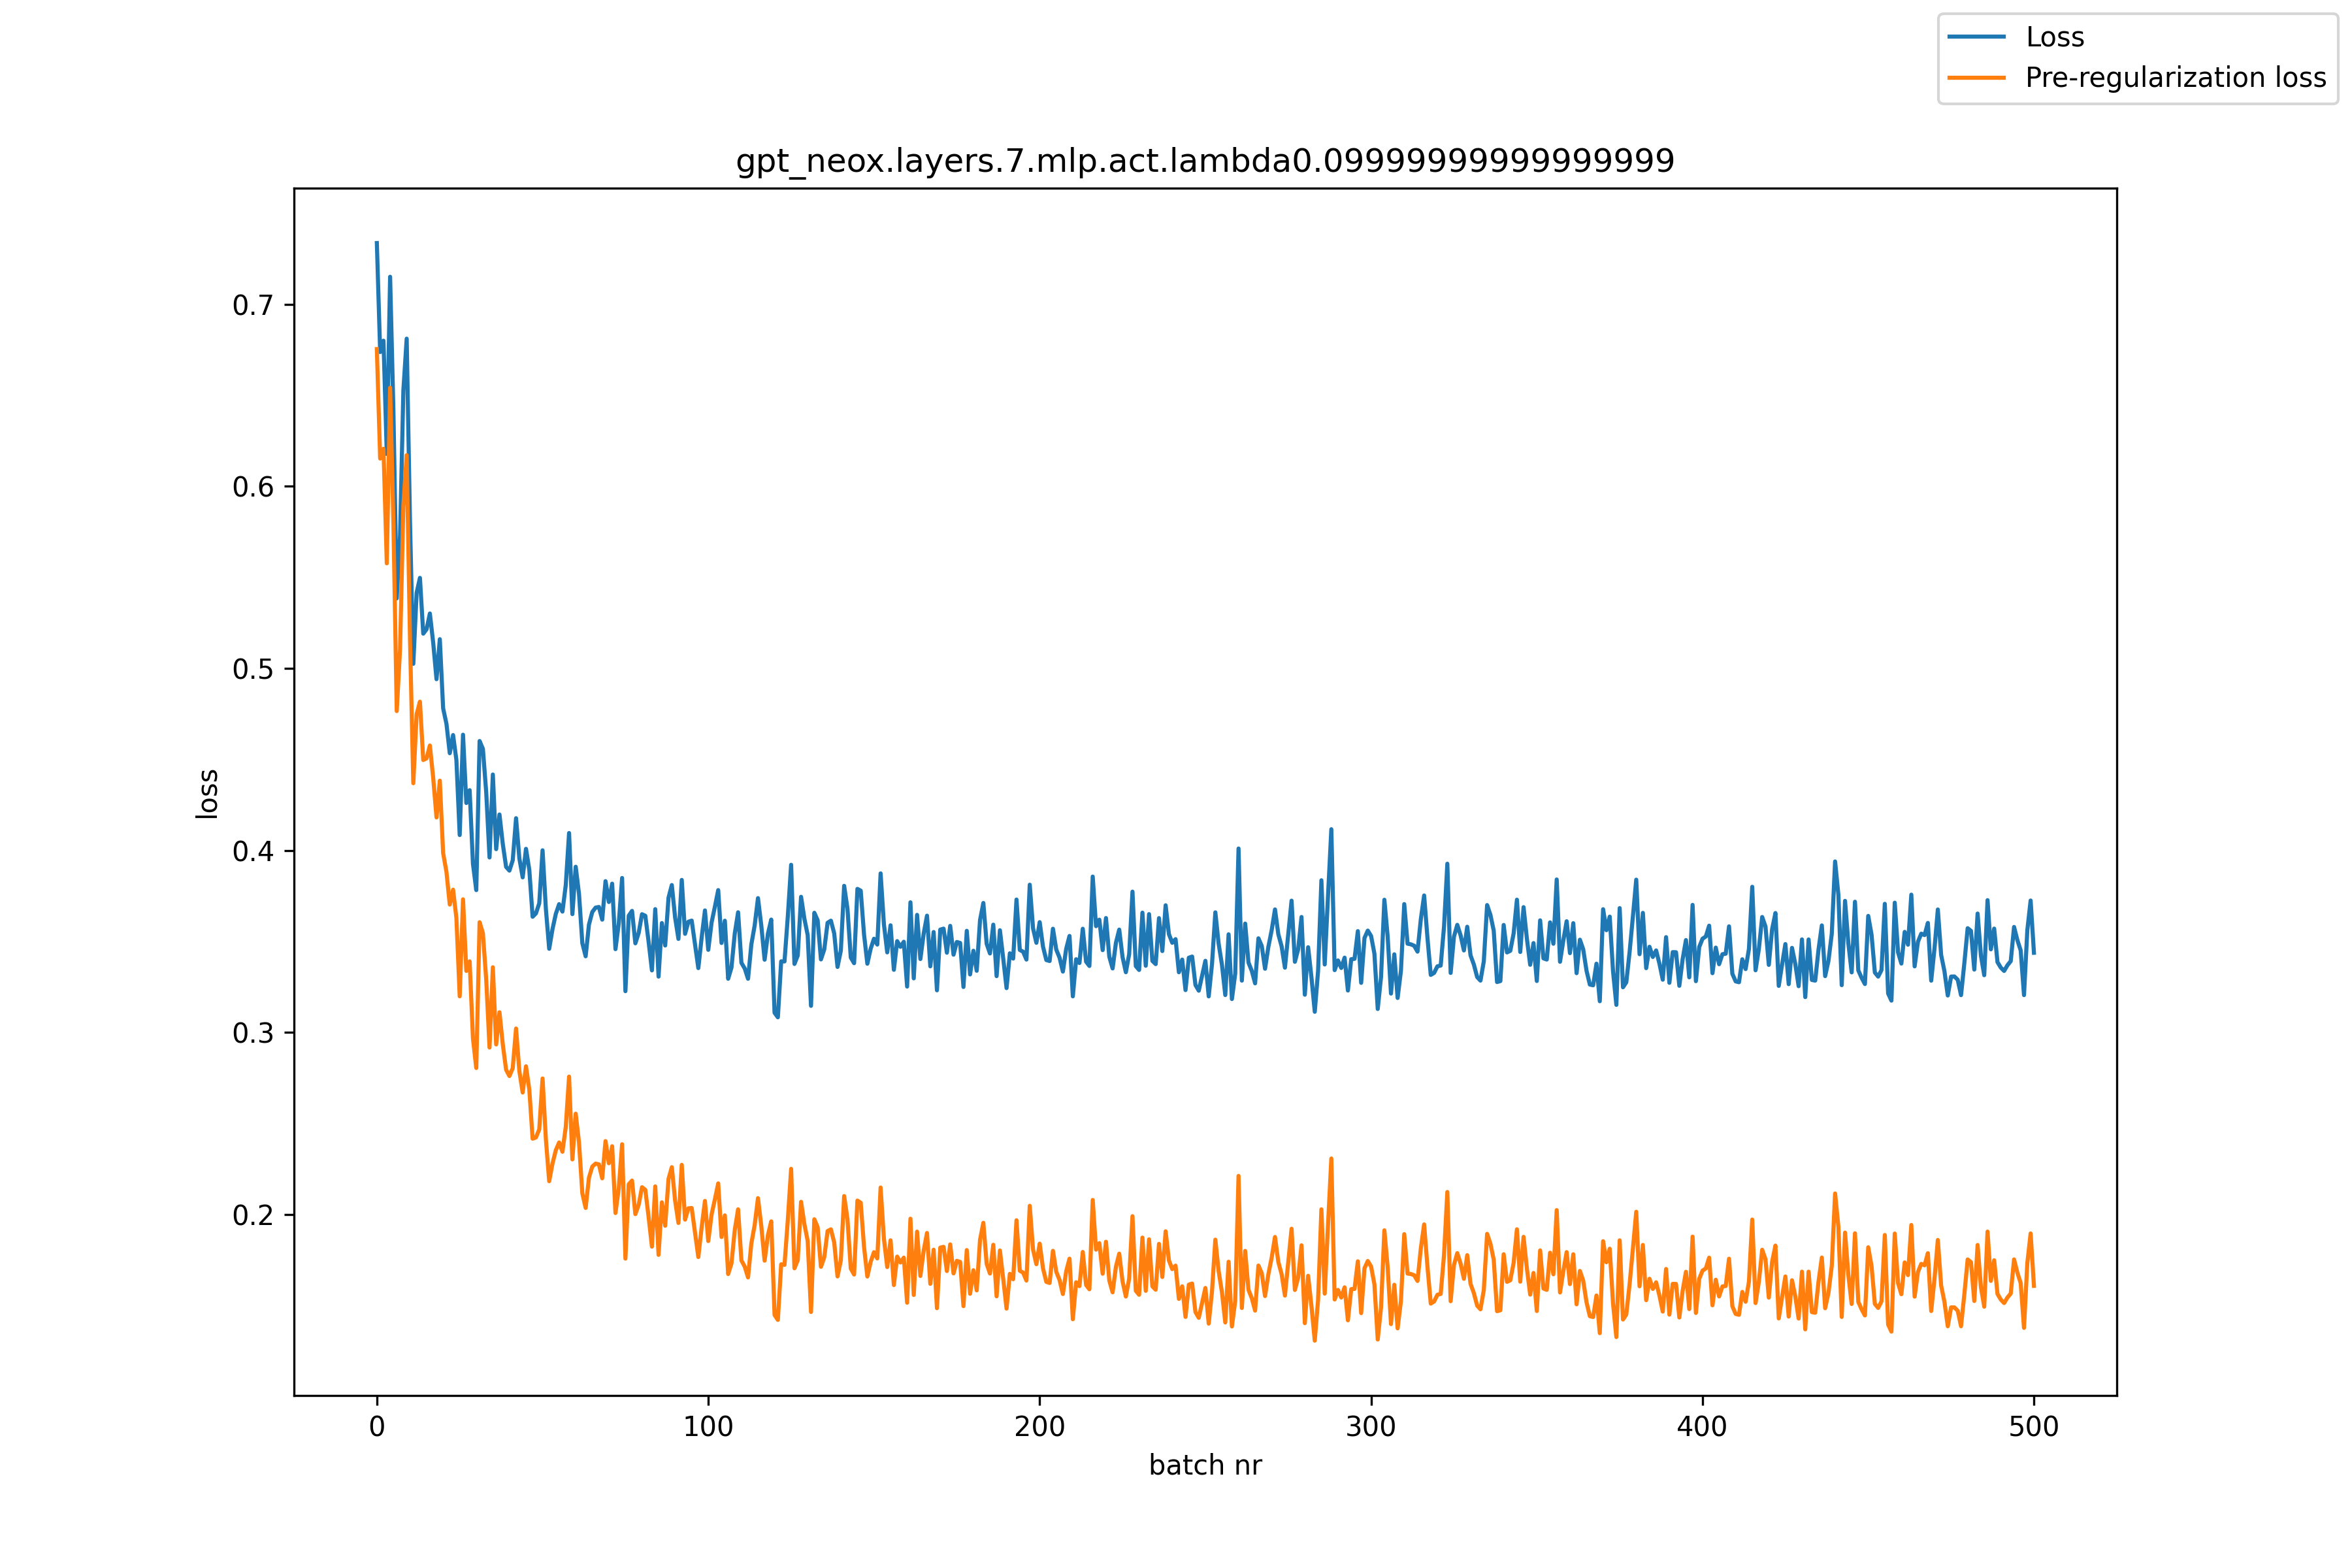

The data file committed next to this chart (first rows):
, loss, pre_reg_loss
0, 0.7336, 0.6753
1, 0.6737, 0.6152
2, 0.6799, 0.6206
3, 0.6177, 0.5577
4, 0.715, 0.6541
5, 0.6411, 0.5797
6, 0.5384, 0.4765
7, 0.573, 0.5104
8, 0.6526, 0.5892
9, 0.681, 0.6171
10, 0.5807, 0.516
11, 0.5025, 0.4369
12, 0.5414, 0.4747
13, 0.5497, 0.4817
14, 0.519, 0.4496
15, 0.5214, 0.4505
16, 0.5301, 0.4576
17, 0.514, 0.4398
18, 0.494, 0.4181
19, 0.516, 0.4383
20, 0.478, 0.3985
21, 0.4695, 0.3882
22, 0.4534, 0.3702
23, 0.4633, 0.3784
24, 0.4497, 0.3629
25, 0.4084, 0.3198
26, 0.4635, 0.3731
27, 0.426, 0.3338
28, 0.4331, 0.339
29, 0.3925, 0.2967
30, 0.3782, 0.2805
31, 0.4601, 0.3605
32, 0.4558, 0.3545
33, 0.4319, 0.329
34, 0.3961, 0.2917
35, 0.4417, 0.3358
36, 0.4007, 0.2934
37, 0.4197, 0.3111
38, 0.4035, 0.2935
39, 0.3909, 0.2795
40, 0.3889, 0.2761
41, 0.3945, 0.2804
42, 0.4177, 0.3021
43, 0.3956, 0.2787
44, 0.3852, 0.267
45, 0.4008, 0.2814
46, 0.3893, 0.2687
47, 0.3635, 0.2417
48, 0.3654, 0.2423
49, 0.3709, 0.2467
50, 0.4, 0.2747
51, 0.3678, 0.2414
52, 0.3459, 0.2183
53, 0.3568, 0.228
54, 0.3651, 0.2353
55, 0.3705, 0.2396
56, 0.3664, 0.2345
57, 0.3809, 0.2481
58, 0.4095, 0.2757
59, 0.365, 0.2303
... 441 more rows
